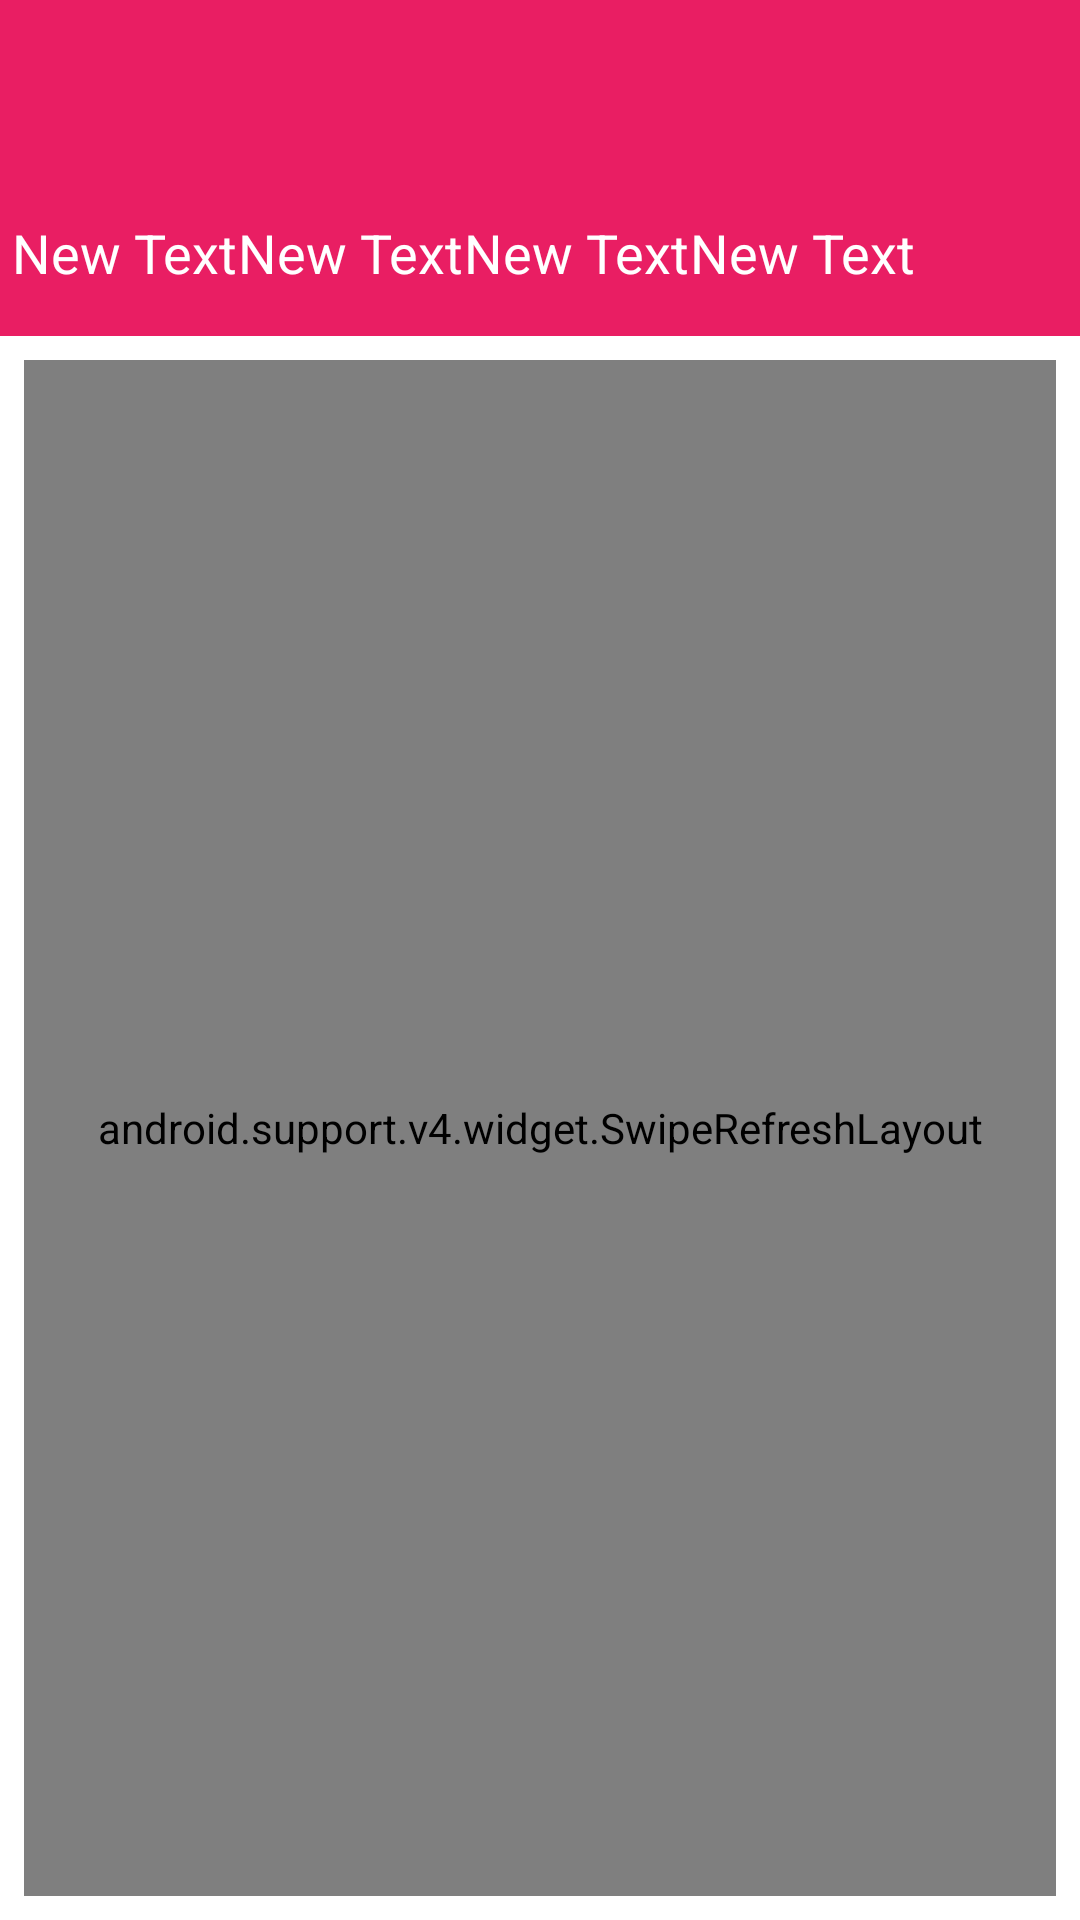

This screen was rendered from an Android layout file. Write that file and the resources it references.
<!-- AndroidManifest.xml: application theme Theme.IOSched -->
<!-- res/layout/activity_hotels.xml -->
<?xml version="1.0" encoding="utf-8"?>
<RelativeLayout xmlns:android="http://schemas.android.com/apk/res/android"
    xmlns:tools="http://schemas.android.com/tools"
    android:layout_width="match_parent"
    android:layout_height="match_parent"
    tools:context="br.liveo.hotelbook.hotelbook.hotels.HotelsActivity">

    <LinearLayout
        android:orientation="vertical"
        android:layout_width="match_parent"
        android:layout_height="match_parent">

        <include
            android:id="@+id/toolbar"
            layout="@layout/toolbar_hotels"/>
        <include
            android:id="@+id/toolbarCondition"
            layout="@layout/toolbar_hotels_condition"/>

        <RelativeLayout xmlns:android="http://schemas.android.com/apk/res/android"
            xmlns:tools="http://schemas.android.com/tools"
            android:id="@+id/about_container"
            android:layout_width="match_parent"
            android:layout_height="0dp"
            android:padding="@dimen/text_view_vertical_margin"
            android:layout_weight="1">

            <android.support.v4.widget.SwipeRefreshLayout
                android:id="@+id/swipe"
                android:layout_width="match_parent"
                android:layout_height="match_parent">

                <android.support.v7.widget.RecyclerView
                    android:id="@+id/list"
                    android:layout_width="match_parent"
                    android:layout_height="match_parent"
                    android:scrollbars="vertical"/>


            </android.support.v4.widget.SwipeRefreshLayout>


        </RelativeLayout>


    </LinearLayout>

</RelativeLayout>
<!-- res/layout/toolbar_hotels.xml (included above) -->
<?xml version="1.0" encoding="utf-8"?>
<android.support.v7.widget.Toolbar
    xmlns:android="http://schemas.android.com/apk/res/android"
    xmlns:app="http://schemas.android.com/apk/res-auto"
    android:layout_width="match_parent"
    android:layout_height="@dimen/abc_action_bar_default_height_material"
    app:theme="@style/MyToolbar"
    app:popupTheme="@style/Dark.Overlay.LightPopup"
    android:background="@color/theme_primary">

</android.support.v7.widget.Toolbar>
<!-- res/layout/toolbar_hotels_condition.xml (included above) -->
<?xml version="1.0" encoding="utf-8"?>
<LinearLayout xmlns:android="http://schemas.android.com/apk/res/android"
    xmlns:app="http://schemas.android.com/apk/res-auto"
    android:orientation="vertical"
    android:layout_width="match_parent"
    android:layout_height="@dimen/abc_action_bar_default_height_material"
    app:theme="@style/MyToolbar"
    app:popupTheme="@style/Dark.Overlay.LightPopup"
    android:background="@color/theme_primary">

    <LinearLayout
        android:orientation="horizontal"
        android:layout_width="match_parent"
        android:layout_height="match_parent"
        android:paddingTop="@dimen/padding_normal"
        android:paddingLeft="@dimen/headerbar_elevation">

        <TextView
            android:layout_width="wrap_content"
            android:layout_height="match_parent"
            android:text="New Text"
            android:id="@+id/checkInDate"
            android:textSize="@dimen/app_text_size_large"
            android:textColor="@color/text_color_primary"/>

        <TextView
            android:layout_width="wrap_content"
            android:layout_height="match_parent"
            android:text="New Text"
            android:id="@+id/checkOutDate"
            android:textSize="@dimen/app_text_size_large"
            android:textColor="@color/text_color_primary"/>

        <TextView
            android:layout_width="wrap_content"
            android:layout_height="match_parent"
            android:text="New Text"
            android:id="@+id/personNumber"
            android:textSize="@dimen/app_text_size_large"
            android:textColor="@color/text_color_primary"/>

        <TextView
            android:layout_width="wrap_content"
            android:layout_height="match_parent"
            android:text="New Text"
            android:id="@+id/roomNumber"
            android:textSize="@dimen/app_text_size_large"
            android:textColor="@color/text_color_primary"/>

    </LinearLayout>
</LinearLayout>
<!-- resources referenced by this layout -->
<resources>
  <color name="text_color_primary">#FFFFFF</color>
  <color name="theme_primary">@color/app_primary_accent</color>
  <dimen name="app_text_size_large">18sp</dimen>
  <dimen name="headerbar_elevation">4dp</dimen>
  <dimen name="padding_normal">16dp</dimen>
  <dimen name="text_view_vertical_margin">8dp</dimen>
  <style name="Dark.Overlay.LightPopup" parent="ThemeOverlay.AppCompat.Light">
          <item name="android:background">@color/theme_primary_dark</item>
      </style>
  <style name="MyToolbar" parent="ThemeOverlay.AppCompat.Dark.ActionBar">
          <item name="android:background">@color/theme_primary</item>
      </style>
  <style name="Theme.IOSched" parent="Theme.IOSched.Base" />
  <color name="app_primary_accent">#E91E63</color>
  <color name="theme_primary_dark">#C2185B</color>
  <style name="Theme.IOSched.Base" parent="Theme">
          <item name="actionBarIconColor">#fff</item>
          <item name="actionBarInsetStart">@dimen/keyline_2</item>
          <item name="homeAsUpIndicator">@drawable/ic_up</item>
          <item name="spinnerBarInsetStart">@dimen/keyline_2_minus_16dp</item>
          <item name="popupItemBackground">?android:selectableItemBackground</item>
          <item name="photoItemForeground">?android:selectableItemBackground</item>
          <item name="photoItemForegroundBorderless">?android:selectableItemBackground</item>
  
          <item name="colorPrimary">@color/theme_primary</item>
          <item name="colorPrimaryDark">@color/theme_primary_dark</item>
          <item name="colorAccent">@color/color_accent</item>
  
          <item name="android:textColorLink">@color/flat_button_text</item>
  
          <item name="windowActionBar">false</item>
          <item name="android:windowNoTitle">true</item>
  
          <item name="android:windowContentOverlay">@null</item>
          <item name="android:windowBackground">@android:color/white</item>
          <item name="android:homeAsUpIndicator">@drawable/ic_up</item>
  
          <item name="android:popupMenuStyle">@style/Widget.IOSched.PopupMenu</item>
          <item name="android:listPopupWindowStyle">@style/Widget.IOSched.PopupMenu</item>
          <item name="android:dropDownListViewStyle">@style/Widget.IOSched.ListView.DropDown</item>
          <item name="android:textAppearanceLargePopupMenu">@style/TextAppearance.LargePopupMenu</item>
  
          <item name="imageItemBackground">?android:selectableItemBackground</item>
          <item name="android:borderlessButtonStyle">@style/Widget.AppCompat.Button.Borderless</item>
      </style>
  <style name="Theme" parent="FrameworkRoot.Theme">
          
          <item name="android:editTextBackground">@drawable/edit_text</item>
          <item name="android:editTextStyle">@style/Widget.IOSched.EditText</item>
      </style>
  <dimen name="keyline_2">72dp</dimen>
  <dimen name="keyline_2_minus_16dp">56dp</dimen>
  <color name="color_accent">#727272</color>
  <color name="flat_button_text">#ff008094</color>
  <style name="Widget.IOSched.PopupMenu" parent="Widget.AppCompat.Light.PopupMenu">
          <item name="android:dropDownSelector">?popupItemBackground</item>
      </style>
  <style name="Widget.IOSched.ListView.DropDown" parent="Widget.AppCompat.Light.ListView.DropDown">
          <item name="android:listSelector">?popupItemBackground</item>
          <item name="android:divider">@null</item>
          <item name="android:dividerHeight">0dp</item>
      </style>
  <style name="TextAppearance.LargePopupMenu" parent="TextAppearance.AppCompat.Widget.PopupMenu.Large">
          <item name="android:textColor">@color/body_text_1</item>
      </style>
  <style name="FrameworkRoot.Theme" parent="Theme.AppCompat.Light.NoActionBar" />
  <style name="Widget.IOSched.EditText" parent="Widget.AppCompat.EditText">
          <item name="android:background">@drawable/edit_text</item>
      </style>
  <color name="body_text_1">#de000000</color>
</resources>
